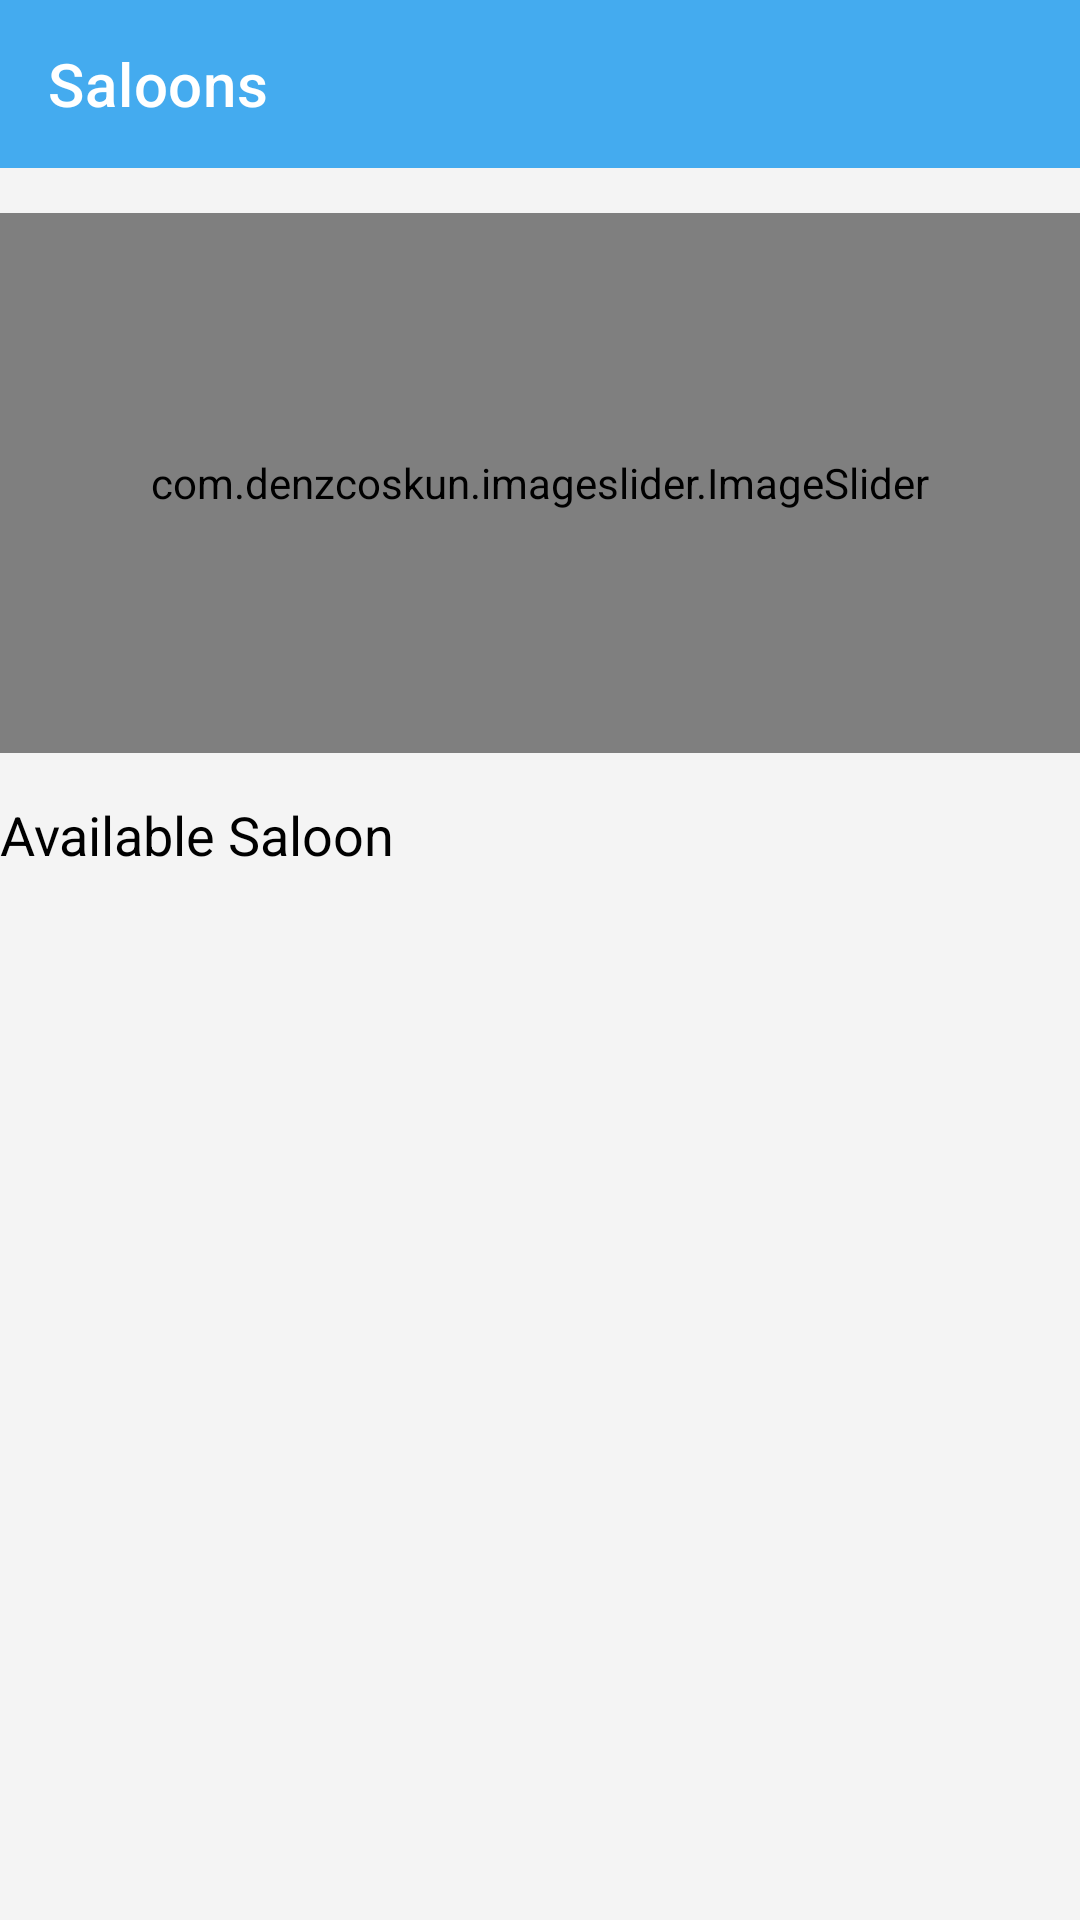

The Android layout XML behind this screen, and the referenced resources:
<!-- AndroidManifest.xml: application theme Theme.Saloontion -->
<!-- res/layout/fragment_saloontion.xml -->
<?xml version="1.0" encoding="utf-8"?>
<RelativeLayout xmlns:android="http://schemas.android.com/apk/res/android"
    android:layout_width="match_parent"
    android:layout_height="match_parent"
    xmlns:app="http://schemas.android.com/apk/res-auto"
    android:background="@color/background">

    <androidx.appcompat.widget.Toolbar
        android:id="@+id/wtool"
        android:layout_width="match_parent"
        android:layout_height="wrap_content"
        app:title="Saloons"
        android:background="@color/primary_color"
        app:titleTextColor="@color/white"/>

    <com.denzcoskun.imageslider.ImageSlider
        android:layout_below="@+id/wtool"
        android:layout_width="match_parent"
        android:id="@+id/imgslider"
        app:auto_cycle="true"
        app:placeholder="@drawable/background_grey"
        app:error_image="@drawable/background_grey"
        app:delay="0"
        app:period="1000"
        android:layout_marginStart="@dimen/margin"
        android:layout_marginEnd="@dimen/margin"
        android:layout_marginTop="15dp"
        app:corner_radius="10"
        android:layout_height="180dp"/>


    <TextView
        android:id="@+id/tva"
        android:layout_width="wrap_content"
        android:layout_height="wrap_content"
        android:text="Available Saloon"
        android:layout_below="@id/imgslider"
        android:layout_marginTop="15dp"
        android:textColor="@color/black"
        android:textSize="18dp"
        android:layout_marginStart="@dimen/margin"/>
    <androidx.recyclerview.widget.RecyclerView
        android:layout_marginTop="10dp"
        android:id="@+id/recyle6"
        android:layout_width="match_parent"
        android:layout_height="match_parent"
        android:layout_below="@id/tva"
        android:layout_marginEnd="20dp"/>

</RelativeLayout>
<!-- resources referenced by this layout -->
<resources>
  <color name="background">#F4F4F4</color>
  <color name="black">#FF000000</color>
  <color name="primary_color">#44ABEF</color>
  <color name="white">#FFFFFF</color>
  <style name="Theme.Saloontion" parent="Theme.MaterialComponents.DayNight.NoActionBar">
          
          <item name="colorPrimary">@color/purple_500</item>
          <item name="colorPrimaryVariant">@color/purple_700</item>
          <item name="colorOnPrimary">@color/white</item>
          
          <item name="colorSecondary">@color/teal_200</item>
          <item name="colorSecondaryVariant">@color/teal_700</item>
          <item name="colorOnSecondary">@color/black</item>
          
          <item name="android:statusBarColor" tools:targetApi="l">?attr/colorPrimaryVariant</item>
          
  
      </style>
  <color name="purple_500">#44ABEF</color>
  <color name="purple_700">#44ABEF</color>
  <color name="teal_200">#FF03DAC5</color>
  <color name="teal_700">#FF018786</color>
</resources>
